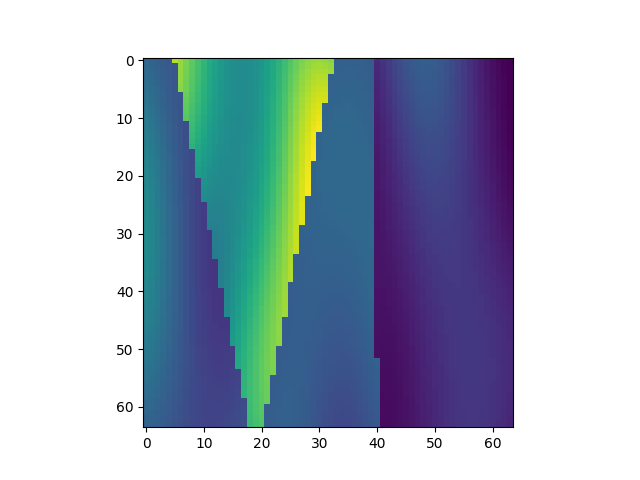

Source data for this figure (header and first rows):
, x, y, z, IC
31296, 1, 490, 1, 2.276
31297, 1, 490, 2, 2.24
31298, 1, 490, 3, 2.2
31299, 1, 490, 4, 2.159
31300, 1, 490, 5, 2.117
31301, 1, 490, 6, 3.838
31302, 1, 490, 7, 3.717
31303, 1, 490, 8, 3.588
31304, 1, 490, 9, 3.455
31305, 1, 490, 10, 3.322
31306, 1, 490, 11, 3.193
31307, 1, 490, 12, 3.072
31308, 1, 490, 13, 2.963
31309, 1, 490, 14, 2.868
31310, 1, 490, 15, 2.792
31311, 1, 490, 16, 2.737
31312, 1, 490, 17, 2.706
31313, 1, 490, 18, 2.699
31314, 1, 490, 19, 2.718
31315, 1, 490, 20, 2.763
31316, 1, 490, 21, 2.832
31317, 1, 490, 22, 2.923
31318, 1, 490, 23, 3.031
31319, 1, 490, 24, 3.15
31320, 1, 490, 25, 3.275
31321, 1, 490, 26, 3.397
31322, 1, 490, 27, 3.509
31323, 1, 490, 28, 3.603
31324, 1, 490, 29, 3.675
31325, 1, 490, 30, 3.719
31326, 1, 490, 31, 3.732
31327, 1, 490, 32, 3.714
31328, 1, 490, 33, 3.667
31329, 1, 490, 34, 2.195
31330, 1, 490, 35, 2.205
31331, 1, 490, 36, 2.21
31332, 1, 490, 37, 2.209
31333, 1, 490, 38, 2.202
31334, 1, 490, 39, 2.187
31335, 1, 490, 40, 2.166
31336, 1, 490, 41, 1.681
31337, 1, 490, 42, 1.763
31338, 1, 490, 43, 1.849
31339, 1, 490, 44, 1.934
31340, 1, 490, 45, 2.014
31341, 1, 490, 46, 2.084
31342, 1, 490, 47, 2.139
31343, 1, 490, 48, 2.176
31344, 1, 490, 49, 2.192
31345, 1, 490, 50, 2.188
31346, 1, 490, 51, 2.163
31347, 1, 490, 52, 2.12
31348, 1, 490, 53, 2.06
31349, 1, 490, 54, 1.987
31350, 1, 490, 55, 1.906
31351, 1, 490, 56, 1.821
31352, 1, 490, 57, 1.736
31353, 1, 490, 58, 1.654
31354, 1, 490, 59, 1.578
31355, 1, 490, 60, 1.511
... 4,036 more rows
